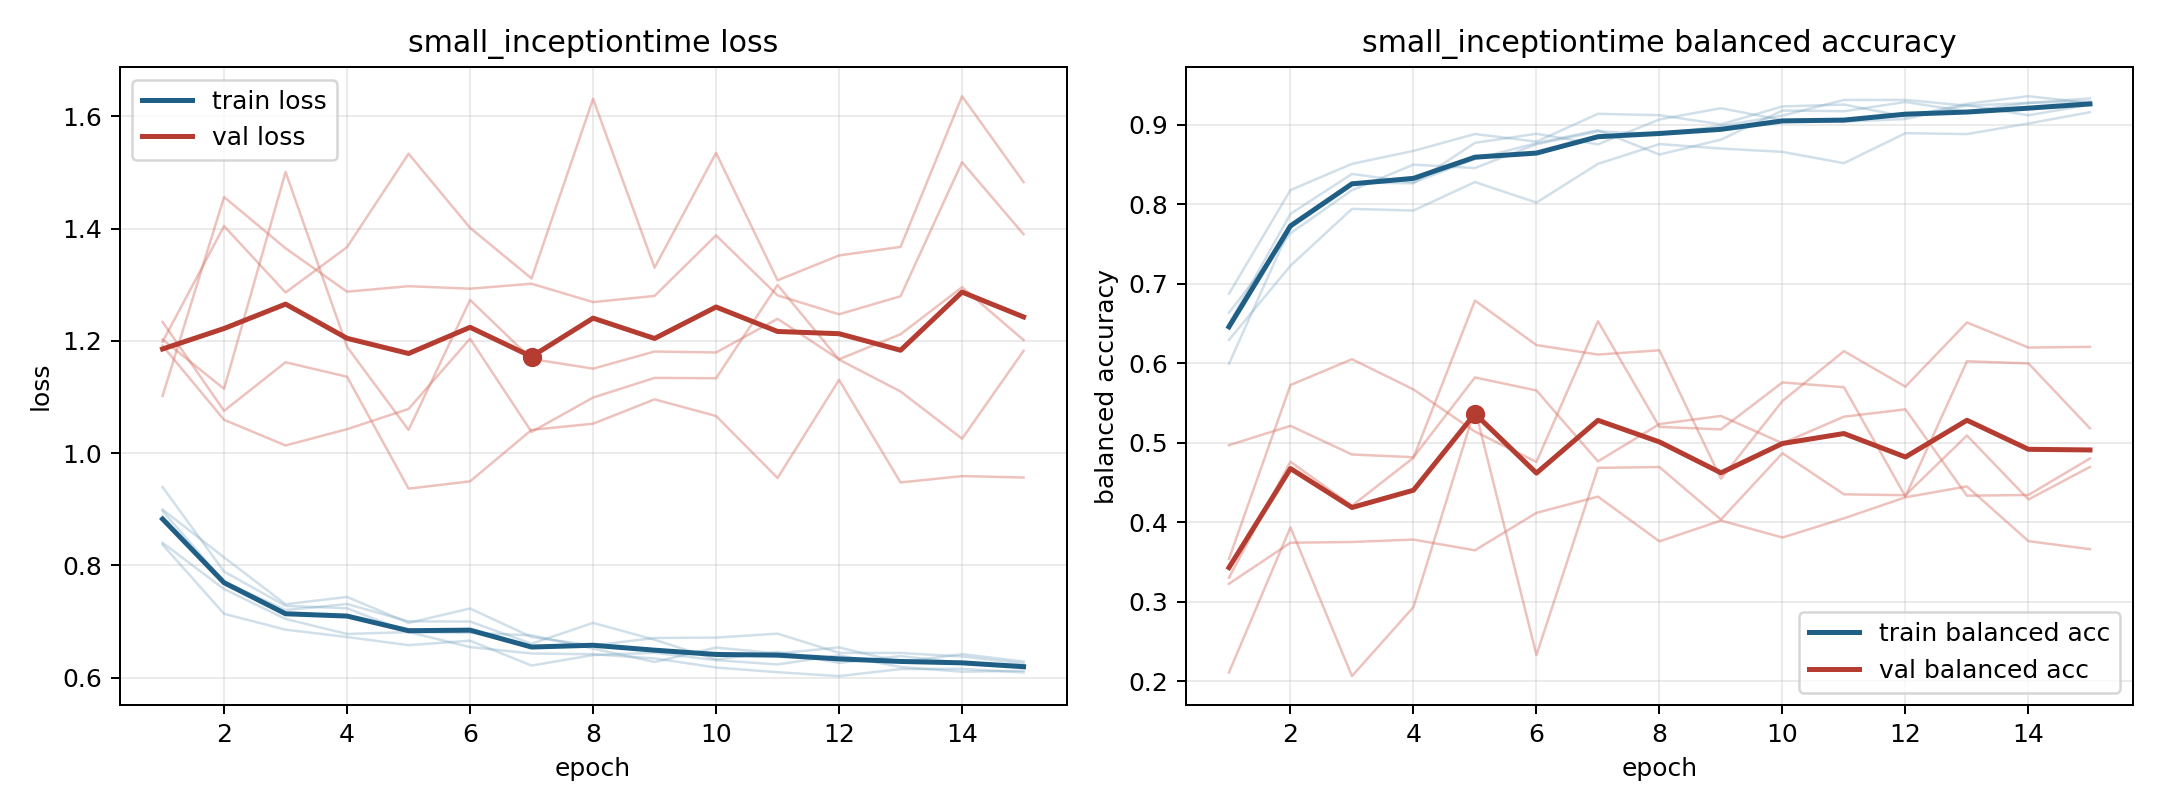

The table this chart was drawn from, first rows:
model, fold, epoch, train_loss, train_balanced_accuracy, val_loss, val_balanced_accuracy
small_inceptiontime, 1, 1, 0.8971, 0.6495, 1.191, 0.3541
small_inceptiontime, 1, 2, 0.7711, 0.788, 1.059, 0.5727
small_inceptiontime, 1, 3, 0.7206, 0.8382, 1.014, 0.6052
small_inceptiontime, 1, 4, 0.7313, 0.8275, 1.043, 0.5672
small_inceptiontime, 1, 5, 0.7005, 0.8568, 1.079, 0.5142
small_inceptiontime, 1, 6, 0.7001, 0.8769, 1.204, 0.476
small_inceptiontime, 1, 7, 0.6607, 0.8932, 1.038, 0.6529
small_inceptiontime, 1, 8, 0.6978, 0.8626, 1.099, 0.5201
small_inceptiontime, 1, 9, 0.6677, 0.8813, 1.134, 0.517
small_inceptiontime, 1, 10, 0.6326, 0.9179, 1.133, 0.576
small_inceptiontime, 1, 11, 0.6461, 0.917, 1.3, 0.57
small_inceptiontime, 1, 12, 0.6265, 0.9286, 1.167, 0.4325
small_inceptiontime, 1, 13, 0.6386, 0.9167, 1.11, 0.6026
small_inceptiontime, 1, 14, 0.6263, 0.9275, 1.026, 0.5999
small_inceptiontime, 1, 15, 0.6223, 0.9294, 1.182, 0.5183
small_inceptiontime, 2, 1, 0.8403, 0.6637, 1.102, 0.4971
small_inceptiontime, 2, 2, 0.758, 0.7635, 1.456, 0.5214
small_inceptiontime, 2, 3, 0.7047, 0.8178, 1.365, 0.4854
small_inceptiontime, 2, 4, 0.678, 0.8499, 1.288, 0.4819
small_inceptiontime, 2, 5, 0.6814, 0.8456, 1.297, 0.5823
small_inceptiontime, 2, 6, 0.6546, 0.8755, 1.293, 0.5659
small_inceptiontime, 2, 7, 0.6432, 0.8916, 1.302, 0.4767
small_inceptiontime, 2, 8, 0.6419, 0.8881, 1.269, 0.5236
small_inceptiontime, 2, 9, 0.6344, 0.8986, 1.28, 0.5339
small_inceptiontime, 2, 10, 0.6183, 0.9115, 1.388, 0.4995
small_inceptiontime, 2, 11, 0.6099, 0.9312, 1.281, 0.5329
small_inceptiontime, 2, 12, 0.603, 0.9312, 1.247, 0.5421
small_inceptiontime, 2, 13, 0.6155, 0.924, 1.28, 0.4336
small_inceptiontime, 2, 14, 0.6159, 0.9275, 1.518, 0.4344
small_inceptiontime, 2, 15, 0.6094, 0.9332, 1.39, 0.4804
small_inceptiontime, 3, 1, 0.8996, 0.6295, 1.234, 0.3304
small_inceptiontime, 3, 2, 0.8143, 0.7227, 1.075, 0.4762
small_inceptiontime, 3, 3, 0.7309, 0.7942, 1.162, 0.4209
small_inceptiontime, 3, 4, 0.7439, 0.7922, 1.136, 0.4813
small_inceptiontime, 3, 5, 0.6977, 0.8279, 0.9368, 0.6789
small_inceptiontime, 3, 6, 0.7234, 0.8021, 0.9498, 0.6229
small_inceptiontime, 3, 7, 0.6725, 0.8508, 1.041, 0.611
small_inceptiontime, 3, 8, 0.6574, 0.8757, 1.052, 0.6164
small_inceptiontime, 3, 9, 0.6709, 0.8701, 1.096, 0.4549
small_inceptiontime, 3, 10, 0.6716, 0.8659, 1.066, 0.5526
small_inceptiontime, 3, 11, 0.6786, 0.8517, 0.9559, 0.6153
small_inceptiontime, 3, 12, 0.6444, 0.8894, 1.131, 0.5707
small_inceptiontime, 3, 13, 0.6442, 0.8883, 0.9478, 0.6514
small_inceptiontime, 3, 14, 0.6379, 0.9016, 0.9592, 0.6199
small_inceptiontime, 3, 15, 0.6254, 0.9158, 0.9567, 0.6207
small_inceptiontime, 4, 1, 0.8371, 0.6875, 1.198, 0.3228
small_inceptiontime, 4, 2, 0.7139, 0.8179, 1.404, 0.3744
small_inceptiontime, 4, 3, 0.6856, 0.8508, 1.286, 0.3753
small_inceptiontime, 4, 4, 0.6726, 0.8671, 1.367, 0.3784
small_inceptiontime, 4, 5, 0.6581, 0.8884, 1.533, 0.3649
small_inceptiontime, 4, 6, 0.666, 0.8788, 1.401, 0.412
small_inceptiontime, 4, 7, 0.6217, 0.9137, 1.311, 0.4324
small_inceptiontime, 4, 8, 0.6404, 0.912, 1.631, 0.3761
small_inceptiontime, 4, 9, 0.6446, 0.9005, 1.33, 0.4023
small_inceptiontime, 4, 10, 0.6313, 0.9231, 1.535, 0.381
small_inceptiontime, 4, 11, 0.6238, 0.9254, 1.308, 0.4051
small_inceptiontime, 4, 12, 0.6401, 0.9101, 1.352, 0.4316
small_inceptiontime, 4, 13, 0.6192, 0.9264, 1.367, 0.4452
small_inceptiontime, 4, 14, 0.6107, 0.9359, 1.636, 0.3764
small_inceptiontime, 4, 15, 0.6125, 0.9274, 1.483, 0.3663
... 15 more rows
